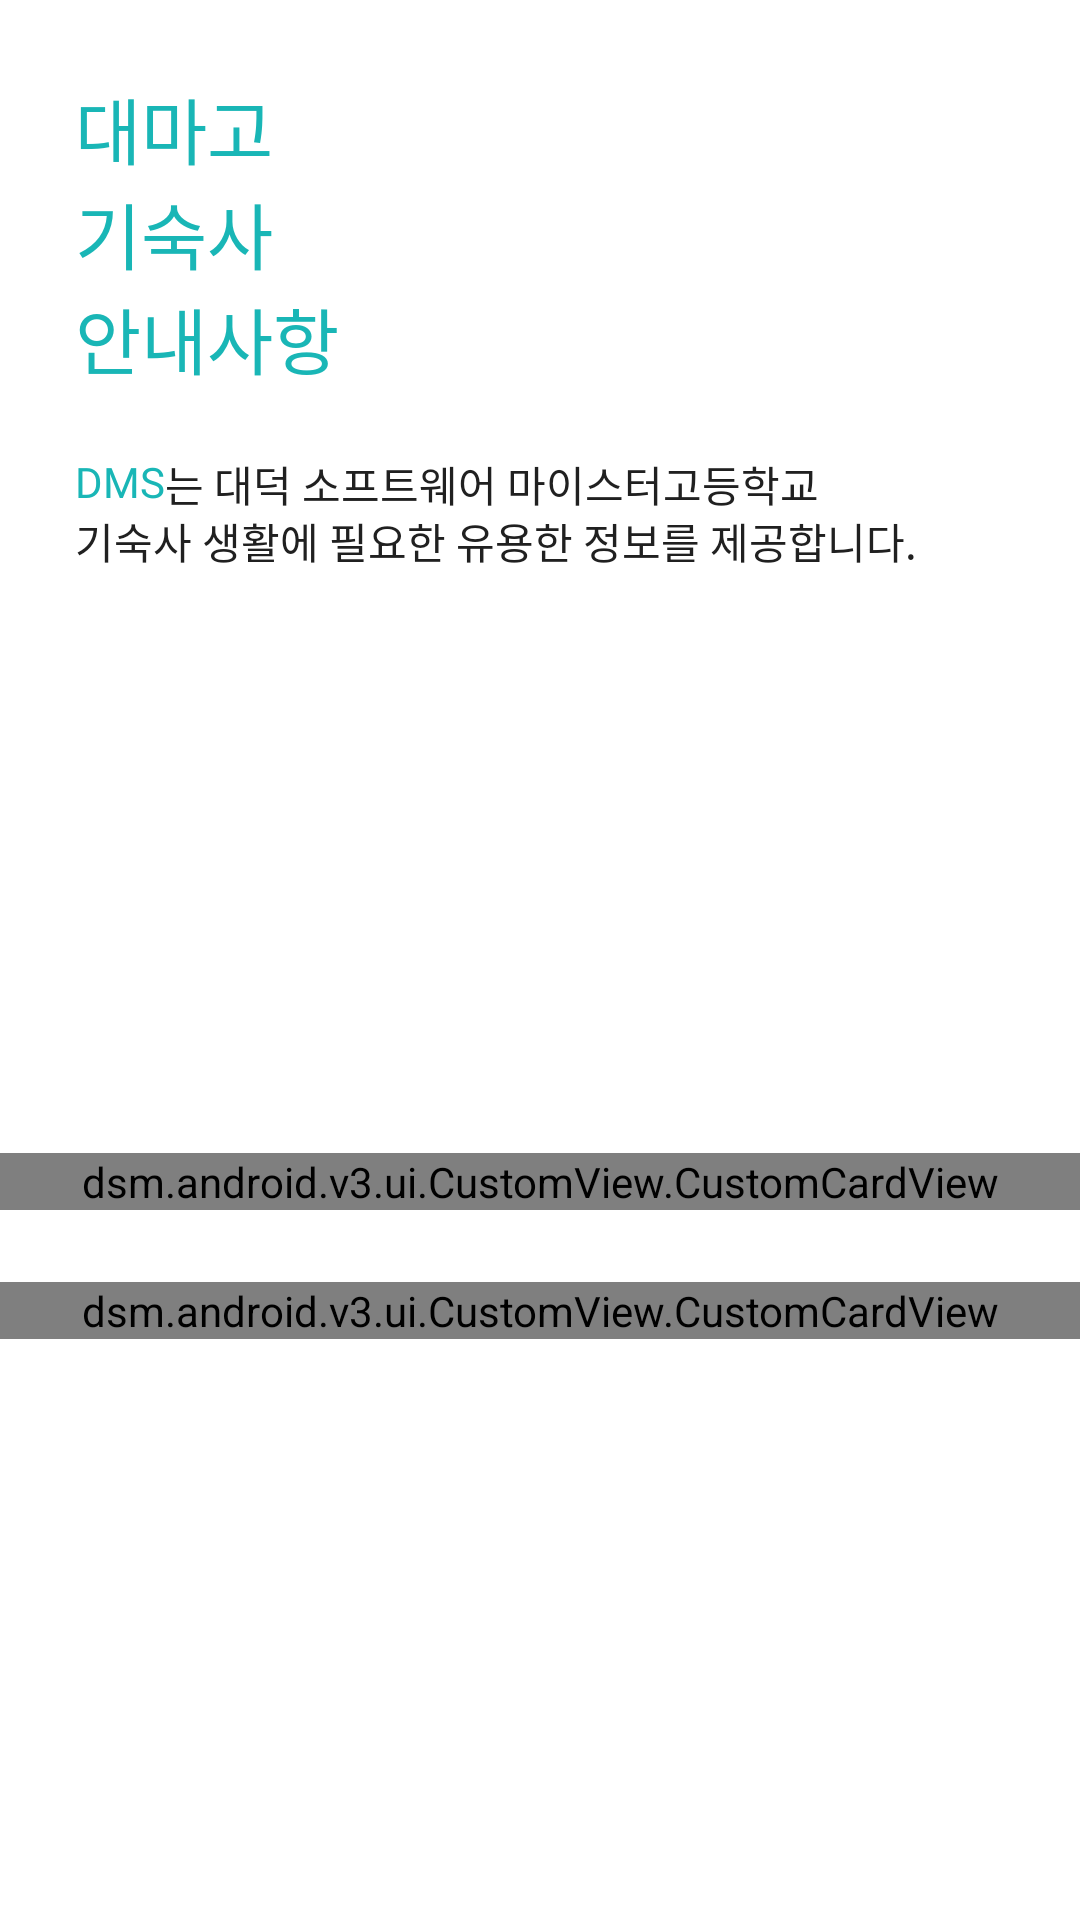

Produce the Android XML layout that renders to this screen, including the resource entries it uses.
<!-- AndroidManifest.xml: application theme AppTheme -->
<!-- res/layout/fragment_notice_main.xml -->
<?xml version="1.0" encoding="utf-8"?>
<android.support.constraint.ConstraintLayout xmlns:android="http://schemas.android.com/apk/res/android"
    xmlns:app="http://schemas.android.com/apk/res-auto"
    android:layout_width="match_parent"
    android:layout_height="match_parent"
    android:background="@color/colorMyPageBack">

    <TextView
        android:id="@+id/notice_title_tv"
        android:layout_width="wrap_content"
        android:layout_height="wrap_content"
        android:layout_marginStart="25dp"
        android:layout_marginTop="25dp"
        android:fontFamily="@font/nanumsquareextrabold"
        android:text="@string/notice_title"
        android:textColor="@color/colorPrimary"
        android:textSize="24sp"
        app:layout_constraintStart_toStartOf="parent"
        app:layout_constraintTop_toTopOf="parent" />

    <TextView
        android:id="@+id/notice_description1_tv"
        android:layout_width="wrap_content"
        android:layout_height="wrap_content"
        android:layout_marginStart="25dp"
        android:layout_marginTop="21dp"
        android:fontFamily="@font/nanumsquareextrabold"
        android:text="@string/notice_description_highlight"
        android:textColor="@color/colorPrimary"
        android:textSize="14sp"
        app:layout_constraintStart_toStartOf="parent"
        app:layout_constraintTop_toBottomOf="@id/notice_title_tv" />

    <TextView
        android:id="@+id/notice_description2_tv"
        android:layout_width="wrap_content"
        android:layout_height="wrap_content"
        android:fontFamily="@font/nanumsquareregular"
        android:text="@string/notice_description"
        android:textColor="@color/colorGray800"
        android:textSize="14sp"
        app:layout_constraintStart_toEndOf="@id/notice_description1_tv"
        app:layout_constraintTop_toTopOf="@id/notice_description1_tv" />

    <TextView
        android:id="@+id/notice_description3_tv"
        android:layout_width="wrap_content"
        android:layout_height="wrap_content"
        android:layout_marginStart="25dp"
        android:fontFamily="@font/nanumsquareregular"
        android:text="@string/notice_description2"
        android:textColor="@color/colorGray800"
        android:textSize="14sp"
        app:layout_constraintStart_toStartOf="parent"
        app:layout_constraintTop_toBottomOf="@id/notice_description1_tv" />

    <dsm.android.v3.ui.CustomView.CustomCardView
        android:id="@+id/notice_notice_customview"
        android:layout_width="match_parent"
        android:layout_height="wrap_content"
        app:count="3"
        app:description="@string/notice_notice_description"
        app:layout_constraintBottom_toTopOf="@id/notice_rules_customview"
        app:layout_constraintTop_toBottomOf="@id/notice_description3_tv"
        app:layout_constraintVertical_chainStyle="packed"
        app:title="@string/notice_notice_title" />

    <dsm.android.v3.ui.CustomView.CustomCardView
        android:id="@+id/notice_rules_customview"
        android:layout_width="match_parent"
        android:layout_height="wrap_content"
        android:layout_marginTop="24dp"
        app:count="3"
        app:description="@string/notice_rules_description"
        app:layout_constraintBottom_toBottomOf="parent"
        app:layout_constraintTop_toBottomOf="@id/notice_notice_customview"
        app:layout_constraintVertical_chainStyle="packed"
        app:title="@string/notice_rules_title" />

</android.support.constraint.ConstraintLayout>
<!-- resources referenced by this layout -->
<resources>
  <color name="colorGray800">#202020</color>
  <color name="colorMyPageBack">#FFFFFF</color>
  <color name="colorPrimary">#19b6b6</color>
  <string name="notice_description">는 대덕 소프트웨어 마이스터고등학교</string>
  <string name="notice_description2">기숙사 생활에 필요한 유용한 정보를 제공합니다.</string>
  <string name="notice_description_highlight">DMS</string>
  <string name="notice_notice_description">사감부에서 게시한 공지사항을 열람합니다.</string>
  <string name="notice_notice_title">공지사항</string>
  <string name="notice_rules_description">기숙사 규정을 열람합니다.</string>
  <string name="notice_rules_title">기숙사 규정</string>
  <string name="notice_title">대마고\n기숙사\n안내사항</string>
  <style name="AppTheme" parent="Theme.AppCompat.DayNight.NoActionBar">
  
          <item name="textInputStyle">@style/Widget.Design.TextInputLayout</item>
          <item name="colorPrimary">@color/colorPrimary</item>
          <item name="colorPrimaryDark">@color/colorPrimaryDark</item>
          <item name="colorAccent">@color/colorPrimary</item>
      </style>
  <color name="colorPrimaryDark">#159999</color>
</resources>
